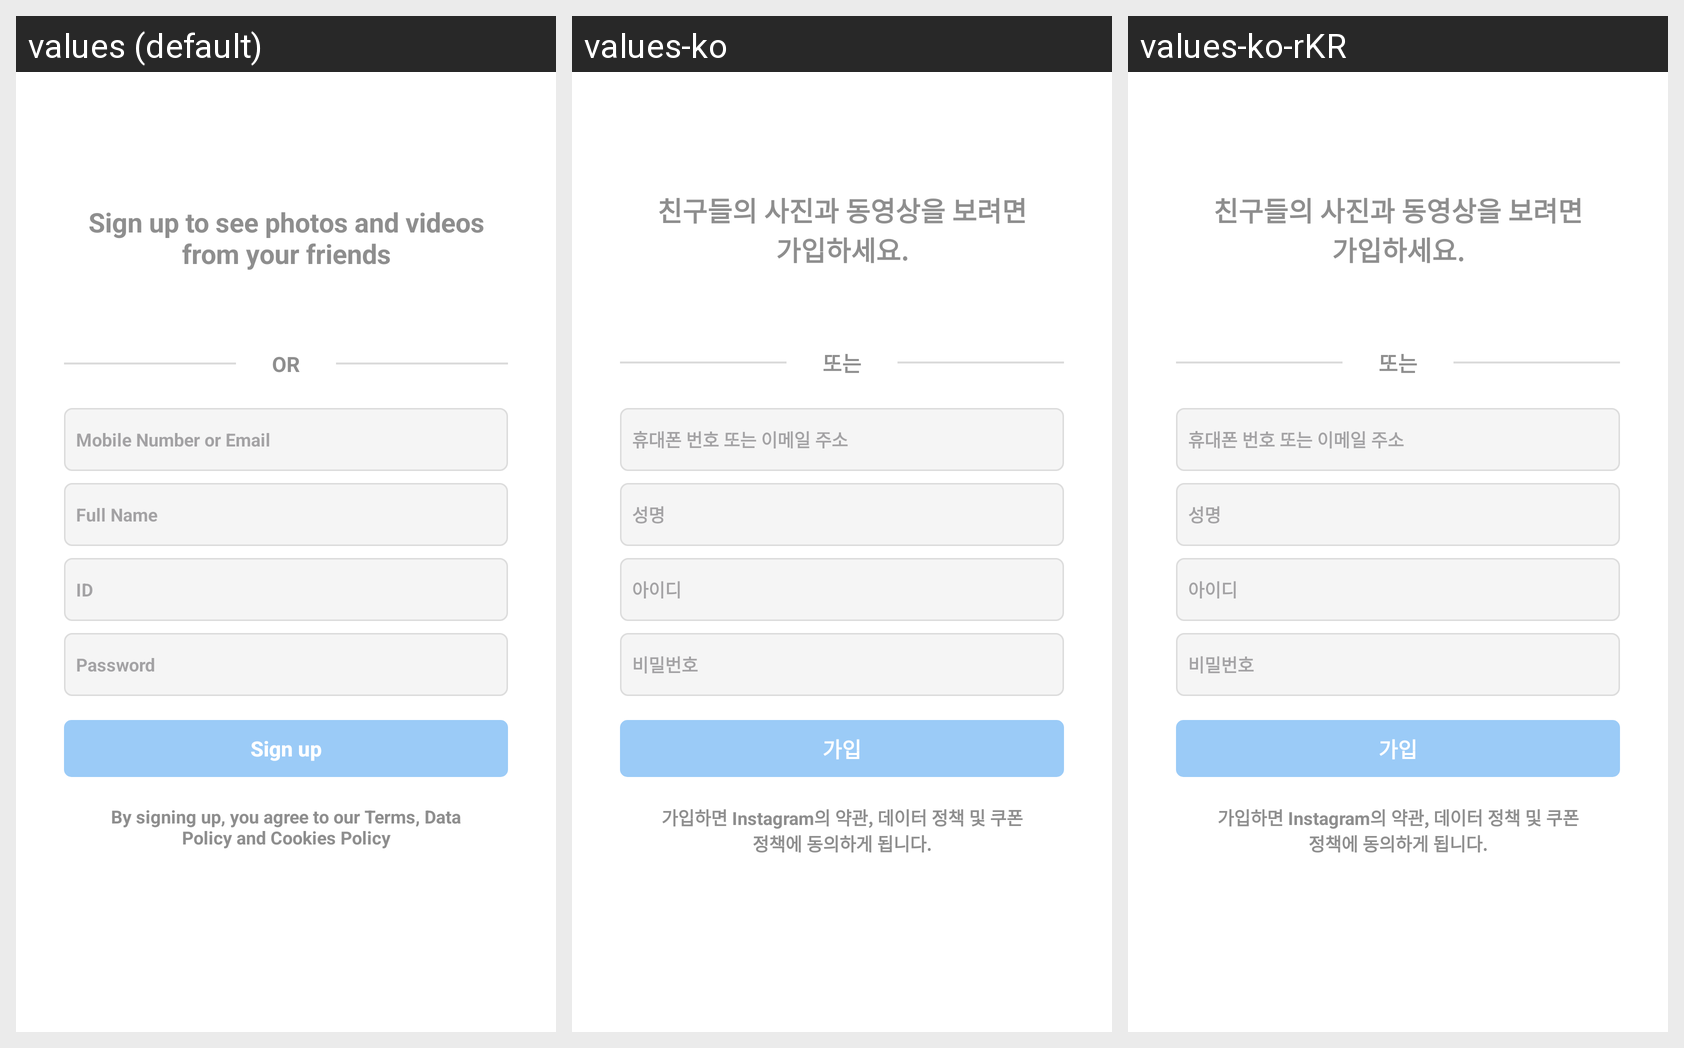

The Android screen above is rendered under several locales of the same app. Produce the string resources it draws, with the default and per-locale values.
Android screen res/layout/activity_signup.xml rendered under 3 locales, left to right: values (default), values-ko, values-ko-rKR. Device: Nexus 5 (rendered at 1080×1920; each locale shown at half size, 540×960, under a caption strip naming it); theme Theme.SNSAPP.
Strings drawn on this screen, with the default value and each locale's value (text and hints the layout hard-codes, and strings that could not be matched under every locale, appear in the picture but are not listed):

tv_signup_welcome
  values: Sign up to see photos and videos
      from your friends
  values-ko: 친구들의 사진과 동영상을 보려면
      가입하세요.
  values-ko-rKR: 친구들의 사진과 동영상을 보려면
      가입하세요.  [from values-ko]

tv_signup_or
  values: OR
  values-ko: 또는
  values-ko-rKR: 또는  [from values-ko]

et_signup_mobile_number_or_email
  values: Mobile Number or Email
  values-ko: 휴대폰 번호 또는 이메일 주소
  values-ko-rKR: 휴대폰 번호 또는 이메일 주소  [from values-ko]

et_signup_full_name
  values: Full Name
  values-ko: 성명
  values-ko-rKR: 성명  [from values-ko]

et_signup_id
  values: ID
  values-ko: 아이디
  values-ko-rKR: 아이디  [from values-ko]

et_signup_password
  values: Password
  values-ko: 비밀번호
  values-ko-rKR: 비밀번호  [from values-ko]

btn_signup_confirm
  values: Sign up
  values-ko: 가입
  values-ko-rKR: 가입  [from values-ko]

tv_signup_agreement
  values: By signing up, you agree to our Terms, Data
      Policy and Cookies Policy
  values-ko: 가입하면 Instagram의 약관, 데이터 정책 및 쿠폰
      정책에 동의하게 됩니다.
  values-ko-rKR: 가입하면 Instagram의 약관, 데이터 정책 및 쿠폰
      정책에 동의하게 됩니다.  [from values-ko]
